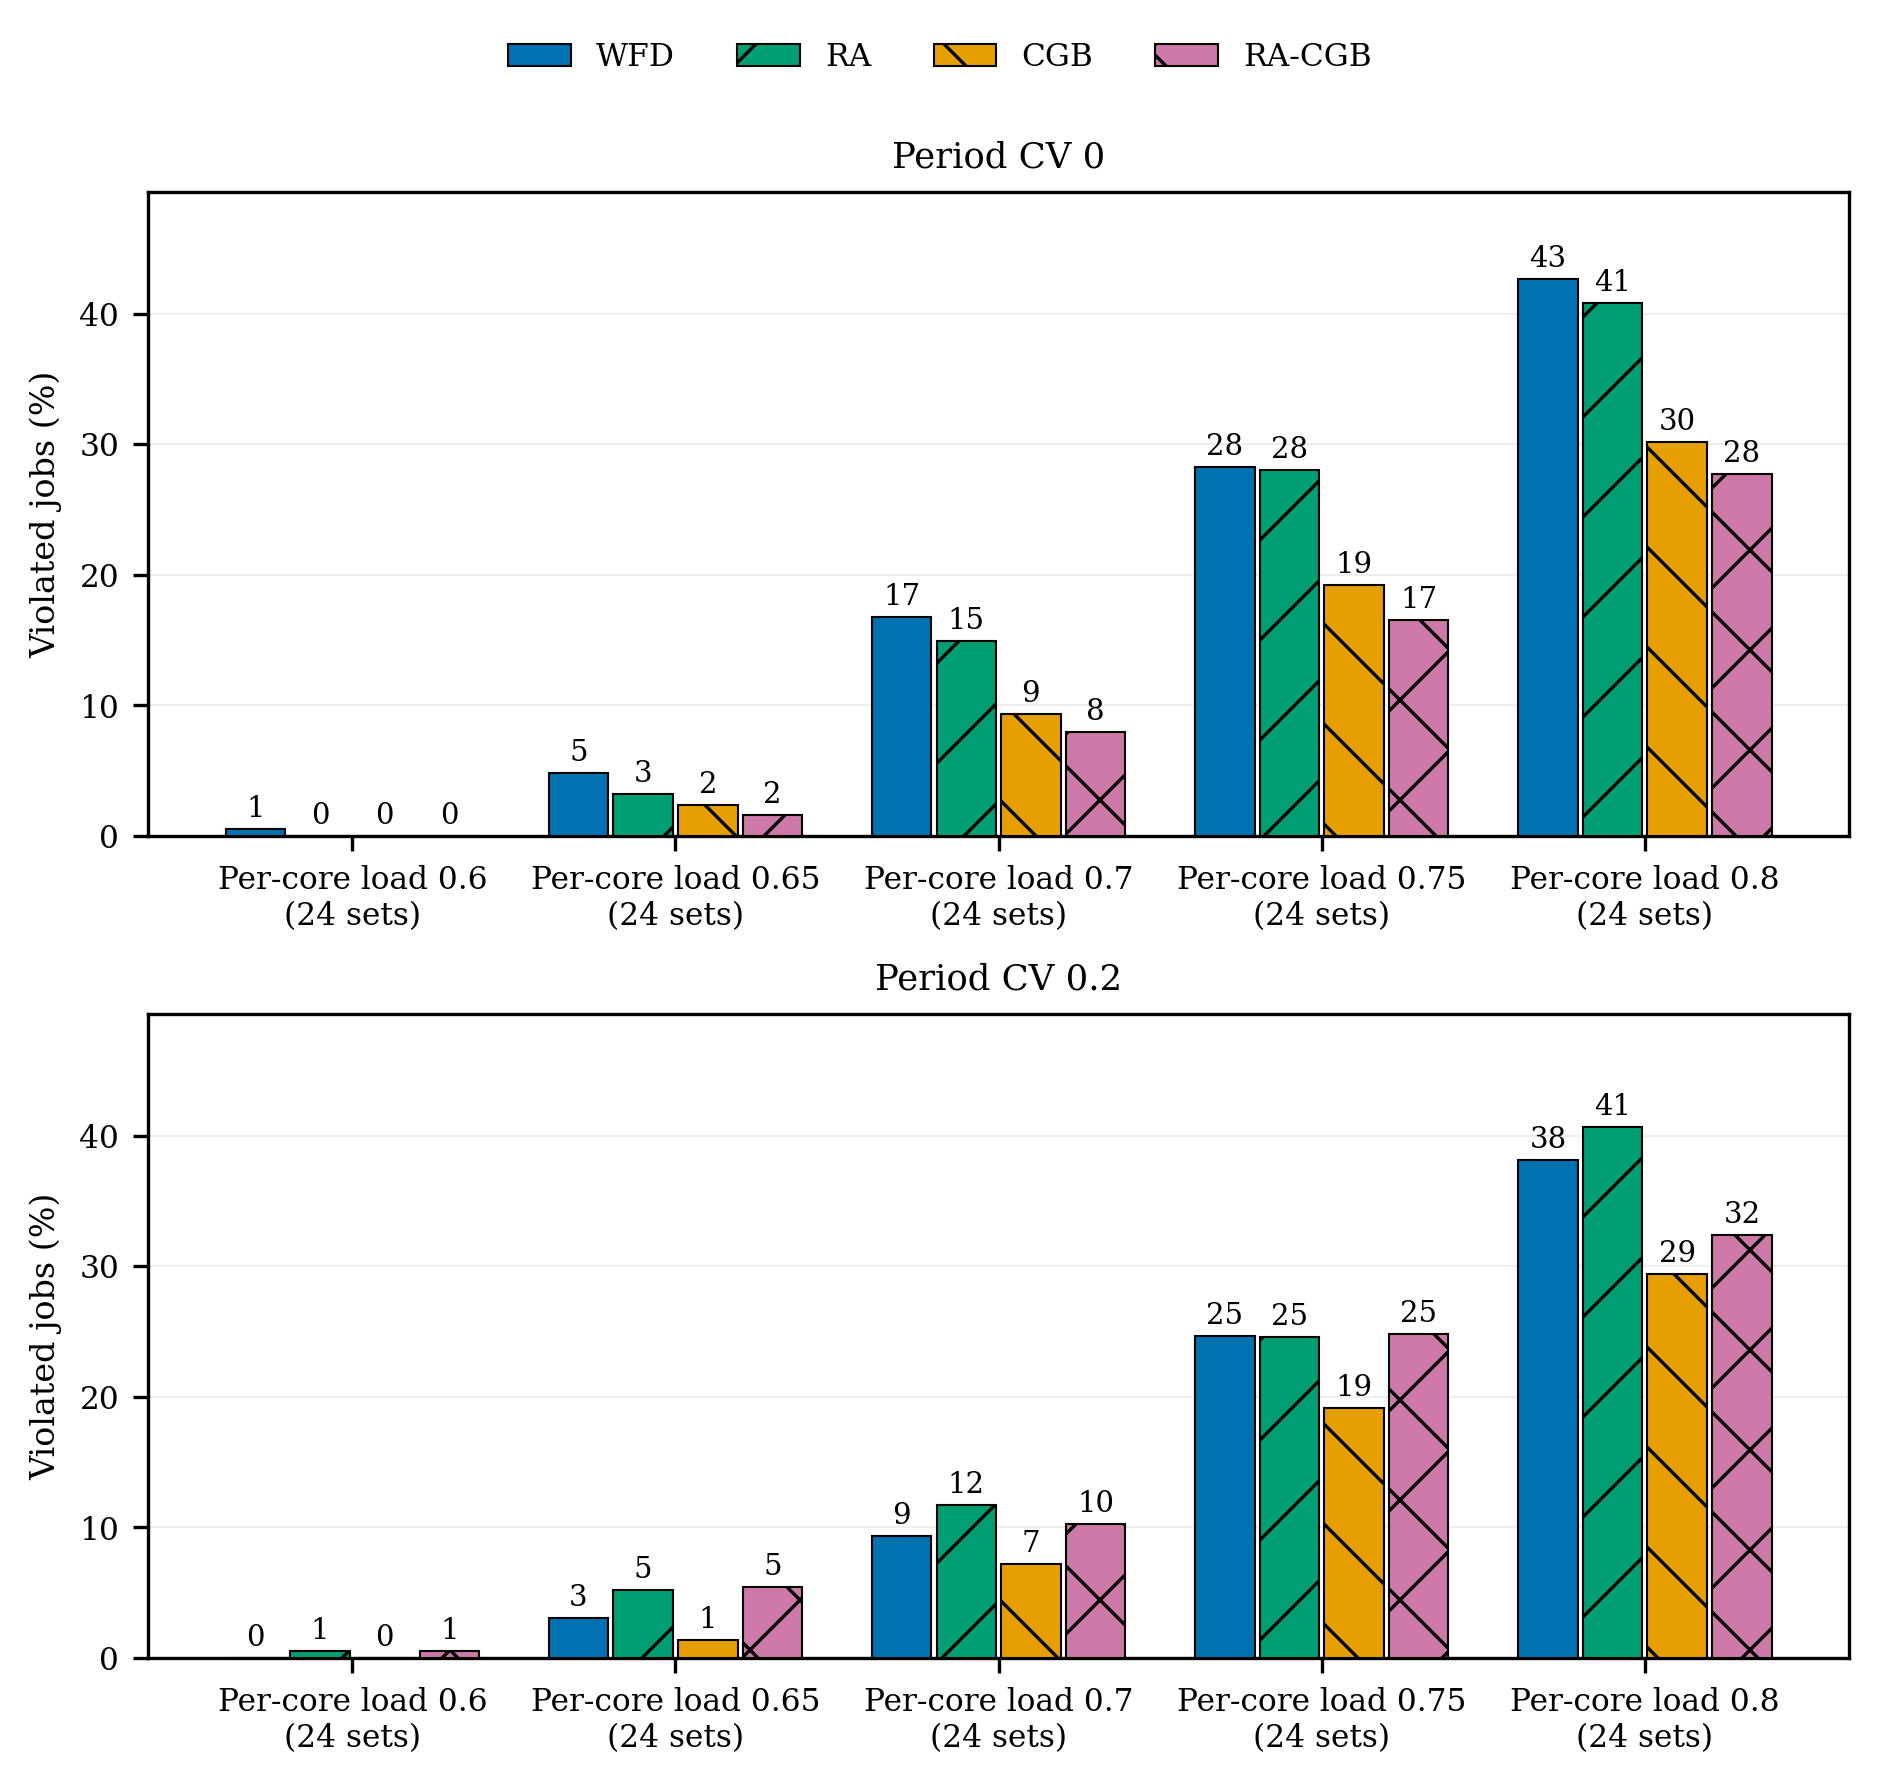

Source data for this figure (header and first rows):
cell, load, placement, missed_jobs, expected_jobs, percent
cv00-lowloc50, 0.6, wfd, 36, 6750, 0.5333
cv00-lowloc50, 0.6, ra, 0, 6750, 0
cv00-lowloc50, 0.6, cgb, 0, 6750, 0
cv00-lowloc50, 0.6, ra-cgb, 0, 6750, 0
cv00-lowloc50, 0.65, wfd, 324, 6750, 4.8
cv00-lowloc50, 0.65, ra, 216, 6750, 3.2
cv00-lowloc50, 0.65, cgb, 162, 6750, 2.4
cv00-lowloc50, 0.65, ra-cgb, 108, 6750, 1.6
cv00-lowloc50, 0.7, wfd, 1134, 6750, 16.8
cv00-lowloc50, 0.7, ra, 1008, 6750, 14.93
cv00-lowloc50, 0.7, cgb, 630, 6750, 9.333
cv00-lowloc50, 0.7, ra-cgb, 540, 6750, 8
cv00-lowloc50, 0.75, wfd, 1908, 6750, 28.27
cv00-lowloc50, 0.75, ra, 1890, 6750, 28
cv00-lowloc50, 0.75, cgb, 1296, 6750, 19.2
cv00-lowloc50, 0.75, ra-cgb, 1116, 6750, 16.53
cv00-lowloc50, 0.8, wfd, 2880, 6750, 42.67
cv00-lowloc50, 0.8, ra, 2754, 6750, 40.8
cv00-lowloc50, 0.8, cgb, 2034, 6750, 30.13
cv00-lowloc50, 0.8, ra-cgb, 1872, 6750, 27.73
cv20-lowloc50, 0.6, wfd, 0, 6981, 0
cv20-lowloc50, 0.6, ra, 36, 6720, 0.5357
cv20-lowloc50, 0.6, cgb, 0, 6720, 0
cv20-lowloc50, 0.6, ra-cgb, 36, 6981, 0.5157
cv20-lowloc50, 0.65, wfd, 216, 6981, 3.094
cv20-lowloc50, 0.65, ra, 363, 6981, 5.2
cv20-lowloc50, 0.65, cgb, 87, 6387, 1.362
cv20-lowloc50, 0.65, ra-cgb, 378, 6981, 5.415
cv20-lowloc50, 0.7, wfd, 654, 6981, 9.368
cv20-lowloc50, 0.7, ra, 816, 6981, 11.69
cv20-lowloc50, 0.7, cgb, 501, 6981, 7.177
cv20-lowloc50, 0.7, ra-cgb, 717, 6981, 10.27
cv20-lowloc50, 0.75, wfd, 1719, 6981, 24.62
cv20-lowloc50, 0.75, ra, 1716, 6981, 24.58
cv20-lowloc50, 0.75, cgb, 1338, 6981, 19.17
cv20-lowloc50, 0.75, ra-cgb, 1731, 6981, 24.8
cv20-lowloc50, 0.8, wfd, 2660, 6981, 38.1
cv20-lowloc50, 0.8, ra, 2838, 6981, 40.65
cv20-lowloc50, 0.8, cgb, 2052, 6981, 29.39
cv20-lowloc50, 0.8, ra-cgb, 2259, 6981, 32.36
